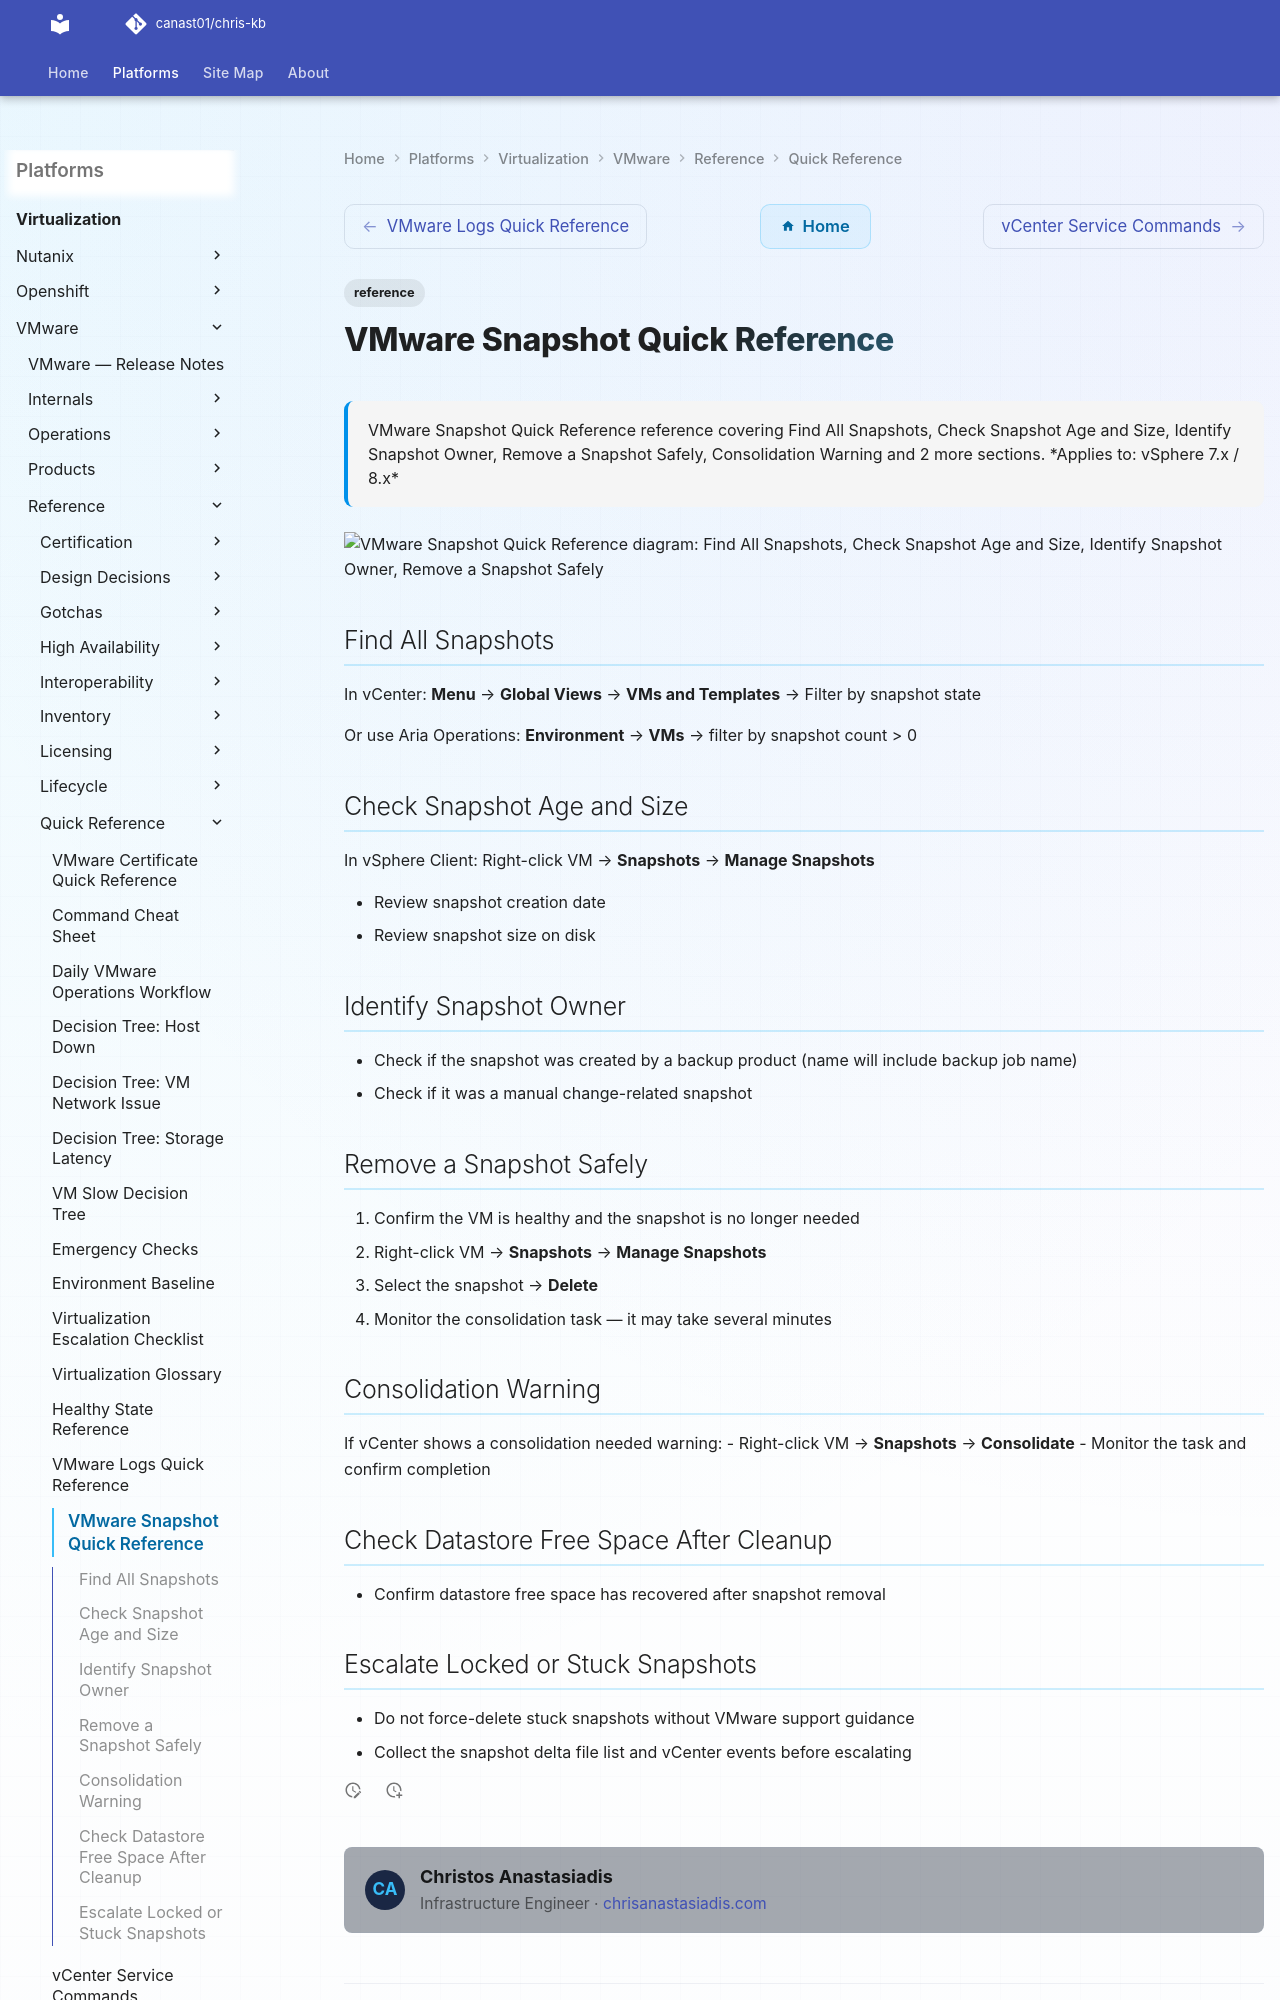

repository: canast01/chris-kb · page: virtualization/vmware/reference/quick-reference/snapshot-quick-reference/index.html · generator: mkdocs

---
tags:
  - reference
description: "VMware Snapshot Quick Reference reference covering Find All Snapshots, Check Snapshot Age and Size, Identify Snapshot Owner, Remove a Snapshot Safely..."
---
# VMware Snapshot Quick Reference

<div class="kb-summary">
VMware Snapshot Quick Reference reference covering Find All Snapshots, Check Snapshot Age and Size, Identify Snapshot Owner, Remove a Snapshot Safely, Consolidation Warning and 2 more sections.

*Applies to: vSphere 7.x / 8.x*
</div>

```d2
direction: down
